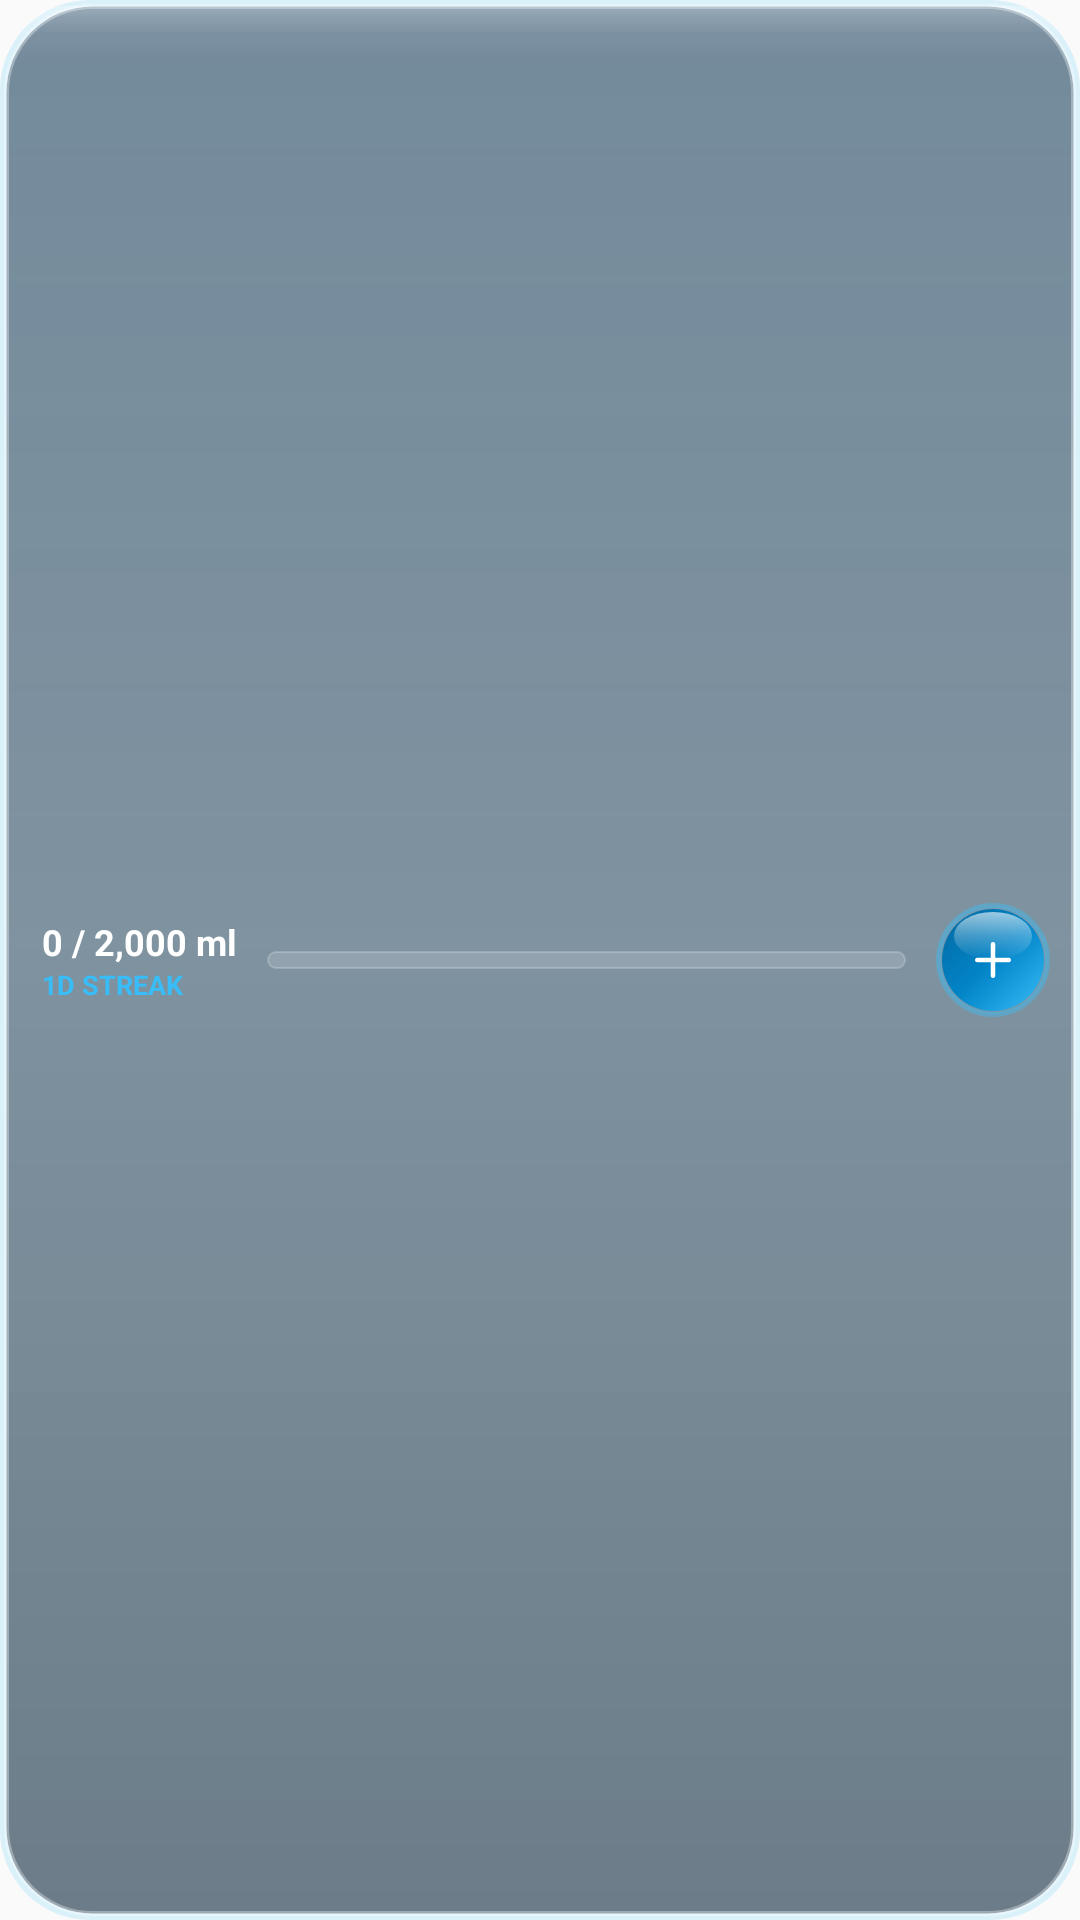

Reconstruct the res/layout file that produces this screen, plus the resources it refers to.
<!-- AndroidManifest.xml: application theme Theme.FluidTrackerApp -->
<!-- res/layout/widget_pill_layout.xml -->
<?xml version="1.0" encoding="utf-8"?>
<LinearLayout xmlns:android="http://schemas.android.com/apk/res/android"
    android:id="@+id/widget_pill_root"
    android:layout_width="match_parent"
    android:layout_height="match_parent"
    android:background="@drawable/widget_glass_pill_bg_celestial"
    android:orientation="horizontal"
    android:paddingStart="14dp"
    android:paddingEnd="10dp"
    android:gravity="center_vertical">

    
    <LinearLayout
        android:layout_width="wrap_content"
        android:layout_height="wrap_content"
        android:orientation="vertical">

        <TextView
            android:id="@+id/widget_pill_count"
            android:layout_width="wrap_content"
            android:layout_height="wrap_content"
            android:text="0 / 2,000 ml"
            android:textColor="#FFFFFF"
            android:textSize="12sp"
            android:textStyle="bold" />

        <TextView
            android:id="@+id/widget_pill_streak"
            android:layout_width="wrap_content"
            android:layout_height="wrap_content"
            android:text="1D STREAK"
            android:textColor="#38BDF8"
            android:textSize="9sp"
            android:textStyle="bold" />
    </LinearLayout>

    
    <ProgressBar
        android:id="@+id/widget_pill_progress"
        style="?android:attr/progressBarStyleHorizontal"
        android:layout_width="0dp"
        android:layout_height="6dp"
        android:layout_weight="1"
        android:layout_marginStart="10dp"
        android:layout_marginEnd="10dp"
        android:max="100"
        android:progress="0"
        android:progressDrawable="@drawable/widget_liquid_progress" />

    
    <FrameLayout
        android:layout_width="38dp"
        android:layout_height="38dp">

        <ImageButton
            android:id="@+id/widget_btn_add_pill"
            android:layout_width="match_parent"
            android:layout_height="match_parent"
            android:background="@drawable/widget_orb_btn_water"
            android:contentDescription="Quick Log 250ml" />
    </FrameLayout>

</LinearLayout>
<!-- resources referenced by this layout -->
<resources>
  <!-- drawable widget_liquid_progress (drawable) -->
  <?xml version="1.0" encoding="utf-8"?>
  <layer-list xmlns:android="http://schemas.android.com/apk/res/android">
      
      <item android:id="@android:id/background">
          <shape android:shape="rectangle">
              <corners android:radius="8dp" />
              <solid android:color="#25FFFFFF" />
              <stroke android:width="0.75dp" android:color="#35FFFFFF" />
          </shape>
      </item>
      
      <item android:id="@android:id/progress">
          <clip>
              <shape android:shape="rectangle">
                  <corners android:radius="8dp" />
                  <gradient
                      android:angle="0"
                      android:startColor="#38BDF8"
                      android:centerColor="#818CF8"
                      android:endColor="#F472B6" />
              </shape>
          </clip>
      </item>
  </layer-list>
  <!-- drawable widget_orb_btn_water (drawable) -->
  <?xml version="1.0" encoding="utf-8"?>
  <layer-list xmlns:android="http://schemas.android.com/apk/res/android">
      
      <item>
          <shape android:shape="oval">
              <solid android:color="#2438BDF8" />
              <stroke android:width="1.5dp" android:color="#6638BDF8" />
          </shape>
      </item>
      
      <item android:top="2dp" android:bottom="2dp" android:left="2dp" android:right="2dp">
          <shape android:shape="oval">
              <gradient
                  android:angle="135"
                  android:startColor="#38BDF8"
                  android:centerColor="#0284C7"
                  android:endColor="#0369A1" />
          </shape>
      </item>
      
      <item android:top="3dp" android:left="6dp" android:right="6dp" android:height="16dp">
          <shape android:shape="oval">
              <gradient
                  android:angle="270"
                  android:startColor="#99FFFFFF"
                  android:centerColor="#40FFFFFF"
                  android:endColor="#00FFFFFF" />
          </shape>
      </item>
      
      <item
          android:top="10dp"
          android:bottom="10dp"
          android:left="10dp"
          android:right="10dp"
          android:drawable="@drawable/ic_glass_plus" />
  </layer-list>
  <style name="Theme.FluidTrackerApp" parent="android:Theme.Material.Light.NoActionBar" />
  <!-- drawable ic_glass_plus (drawable) -->
  <vector xmlns:android="http://schemas.android.com/apk/res/android"
      android:width="24dp"
      android:height="24dp"
      android:viewportWidth="24"
      android:viewportHeight="24">
      <path
          android:fillColor="#FFFFFFFF"
          android:pathData="M19,13 L13,13 L13,19 C13,19.55 12.55,20 12,20 C11.45,20 11,19.55 11,19 L11,13 L5,13 C4.45,13 4,12.55 4,12 C4,11.45 4.45,11 5,11 L11,11 L11,5 C11,4.45 11.45,4 12,4 C12.55,4 13,4.45 13,5 L13,11 L19,11 C19.55,11 20,11.45 20,12 C20,12.55 19.55,13 19,13 Z" />
  </vector>
</resources>
